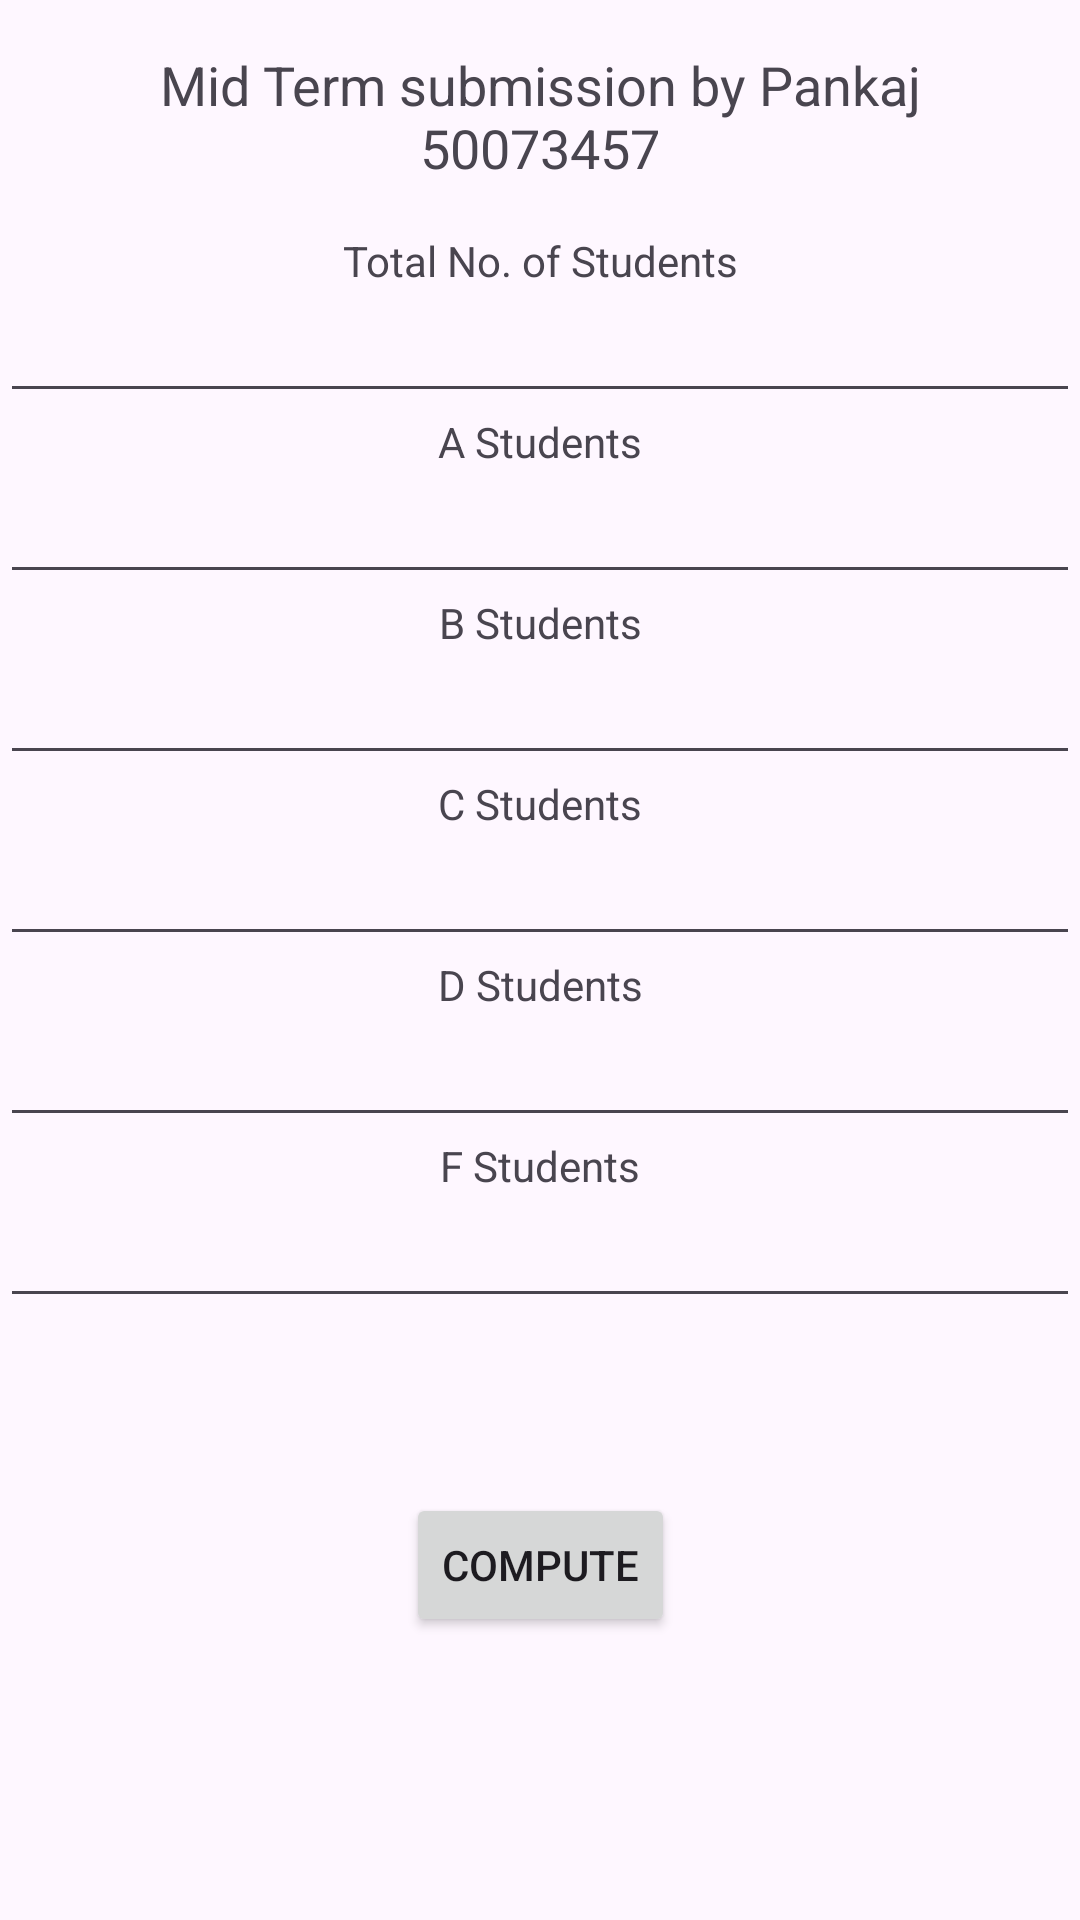

Reconstruct the res/layout file that produces this screen, plus the resources it refers to.
<!-- AndroidManifest.xml: application theme Theme.ChartGraph -->
<!-- res/layout/activity_main.xml -->
<androidx.constraintlayout.widget.ConstraintLayout xmlns:android="http://schemas.android.com/apk/res/android"
    xmlns:app="http://schemas.android.com/apk/res-auto"
    xmlns:tools="http://schemas.android.com/tools"
    android:layout_width="match_parent"
    android:layout_height="match_parent"
    tools:context=".MainActivity">

    <TextView
        android:id="@+id/tvHeaderMain"
        android:layout_width="match_parent"
        android:layout_height="wrap_content"
        android:text="Mid Term submission by Pankaj 50073457"
        android:gravity="center"
        android:textSize="18sp"
        android:padding="16dp"
        app:layout_constraintTop_toTopOf="parent"
        app:layout_constraintStart_toStartOf="parent"
        app:layout_constraintEnd_toEndOf="parent"/>

    <TextView
        android:id="@+id/tvTotalStudents"
        android:layout_width="wrap_content"
        android:layout_height="wrap_content"
        android:text="Total No. of Students"
        app:layout_constraintTop_toBottomOf="@id/tvHeaderMain"
        app:layout_constraintStart_toStartOf="parent"
        app:layout_constraintEnd_toEndOf="parent" />

    <EditText
        android:id="@+id/etTotalStudents"
        android:layout_width="0dp"
        android:layout_height="wrap_content"
        android:inputType="number"
        app:layout_constraintTop_toBottomOf="@id/tvTotalStudents"
        app:layout_constraintStart_toStartOf="parent"
        app:layout_constraintEnd_toEndOf="parent" />

    
    <TextView
        android:id="@+id/tvAStudents"
        android:layout_width="wrap_content"
        android:layout_height="wrap_content"
        android:text="A Students"
        app:layout_constraintTop_toBottomOf="@id/etTotalStudents"
        app:layout_constraintStart_toStartOf="parent"
        app:layout_constraintEnd_toEndOf="parent" />

    <EditText
        android:id="@+id/etAStudents"
        android:layout_width="0dp"
        android:layout_height="wrap_content"
        android:inputType="number"
        app:layout_constraintTop_toBottomOf="@id/tvAStudents"
        app:layout_constraintStart_toStartOf="parent"
        app:layout_constraintEnd_toEndOf="parent" />


    <TextView
        android:id="@+id/tvBStudents"
        android:layout_width="wrap_content"
        android:layout_height="wrap_content"
        android:text="B Students"
        app:layout_constraintTop_toBottomOf="@id/etAStudents"
        app:layout_constraintStart_toStartOf="parent"
        app:layout_constraintEnd_toEndOf="parent" />

    <EditText
        android:id="@+id/etBStudents"
        android:layout_width="0dp"
        android:layout_height="wrap_content"
        android:inputType="number"
        app:layout_constraintTop_toBottomOf="@id/tvBStudents"
        app:layout_constraintStart_toStartOf="parent"
        app:layout_constraintEnd_toEndOf="parent" />


    <TextView
        android:id="@+id/tvCStudents"
        android:layout_width="wrap_content"
        android:layout_height="wrap_content"
        android:text="C Students"
        app:layout_constraintTop_toBottomOf="@id/etBStudents"
        app:layout_constraintStart_toStartOf="parent"
        app:layout_constraintEnd_toEndOf="parent" />

    <EditText
        android:id="@+id/etCStudents"
        android:layout_width="0dp"
        android:layout_height="wrap_content"
        android:inputType="number"
        app:layout_constraintTop_toBottomOf="@id/tvCStudents"
        app:layout_constraintStart_toStartOf="parent"
        app:layout_constraintEnd_toEndOf="parent" />


    <TextView
        android:id="@+id/tvDStudents"
        android:layout_width="wrap_content"
        android:layout_height="wrap_content"
        android:text="D Students"
        app:layout_constraintTop_toBottomOf="@id/etCStudents"
        app:layout_constraintStart_toStartOf="parent"
        app:layout_constraintEnd_toEndOf="parent" />

    <EditText
        android:id="@+id/etDStudents"
        android:layout_width="0dp"
        android:layout_height="wrap_content"
        android:inputType="number"
        app:layout_constraintTop_toBottomOf="@id/tvDStudents"
        app:layout_constraintStart_toStartOf="parent"
        app:layout_constraintEnd_toEndOf="parent" />


    <TextView
        android:id="@+id/tvFStudents"
        android:layout_width="wrap_content"
        android:layout_height="wrap_content"
        android:text="F Students"
        app:layout_constraintTop_toBottomOf="@id/etDStudents"
        app:layout_constraintStart_toStartOf="parent"
        app:layout_constraintEnd_toEndOf="parent" />

    <EditText
        android:id="@+id/etFStudents"
        android:layout_width="0dp"
        android:layout_height="wrap_content"
        android:inputType="number"
        app:layout_constraintTop_toBottomOf="@id/tvFStudents"
        app:layout_constraintStart_toStartOf="parent"
        app:layout_constraintEnd_toEndOf="parent" />


    <Button
        android:id="@+id/btnCompute"
        android:layout_width="wrap_content"
        android:layout_height="wrap_content"
        android:text="COMPUTE"
        app:layout_constraintTop_toBottomOf="@id/etFStudents"
        app:layout_constraintStart_toStartOf="parent"
        app:layout_constraintEnd_toEndOf="parent"
        app:layout_constraintBottom_toBottomOf="parent"
        android:layout_marginBottom="36dp"/>




</androidx.constraintlayout.widget.ConstraintLayout>
<!-- resources referenced by this layout -->
<resources>
  <style name="Theme.ChartGraph" parent="Base.Theme.ChartGraph" />
  <style name="Base.Theme.ChartGraph" parent="Theme.Material3.DayNight.NoActionBar">
          
          
      </style>
</resources>
